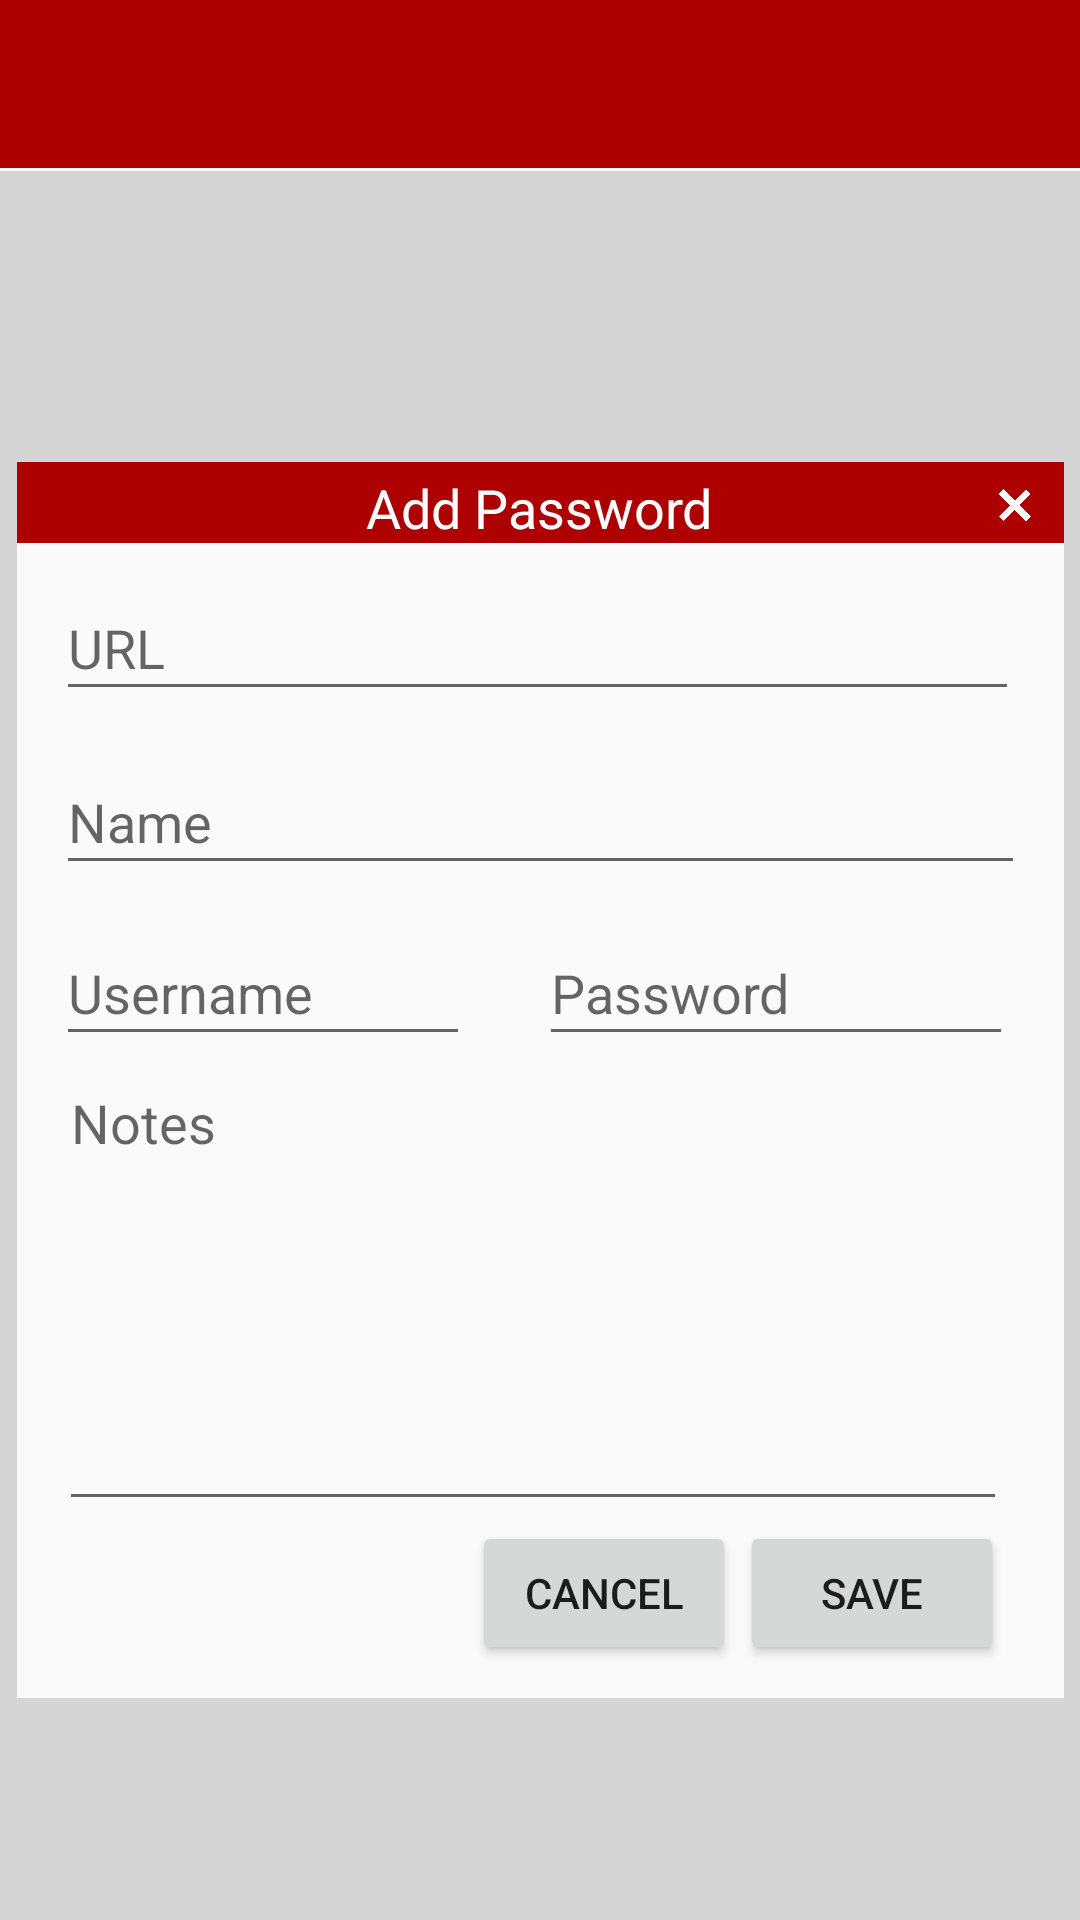

Reconstruct the res/layout file that produces this screen, plus the resources it refers to.
<!-- AndroidManifest.xml: application theme Theme.AppCompat.Light.NoActionBar -->
<!-- res/layout/activity_add.xml -->
<?xml version="1.0" encoding="utf-8"?>
<androidx.constraintlayout.widget.ConstraintLayout xmlns:android="http://schemas.android.com/apk/res/android"
    xmlns:app="http://schemas.android.com/apk/res-auto"
    xmlns:tools="http://schemas.android.com/tools"
    android:layout_width="match_parent"
    android:layout_height="match_parent"
    tools:context=".addPassword_Activity">

    <TextView
        android:id="@+id/textView4"
        android:layout_width="411dp"
        android:layout_height="674dp"
        android:layout_marginTop="1dp"
        android:background="#7CADADAD"
        app:layout_constraintEnd_toEndOf="@+id/app_bar"
        app:layout_constraintStart_toStartOf="@+id/app_bar"
        app:layout_constraintTop_toBottomOf="@+id/app_bar" />

    <include
        android:id="@+id/app_bar"
        layout="@layout/app_bar"/>


    <TextView
        android:id="@+id/headerBar"
        android:layout_width="349dp"
        android:layout_height="30dp"
        android:layout_marginBottom="470dp"
        android:background="@color/Menu_Bar"
        app:layout_constraintBottom_toBottomOf="@+id/textView"
        app:layout_constraintEnd_toEndOf="@+id/textView"
        app:layout_constraintHorizontal_bias="0.0"
        app:layout_constraintStart_toStartOf="@+id/textView"
        app:layout_constraintTop_toTopOf="@+id/textView"
        app:layout_constraintVertical_bias="0.234" />

    <TextView
        android:id="@+id/textView"
        android:layout_width="349dp"
        android:layout_height="385dp"
        android:layout_marginStart="31dp"
        android:layout_marginTop="125dp"
        android:layout_marginEnd="31dp"
        android:background="@drawable/box"
        app:layout_constraintEnd_toEndOf="@+id/app_bar"
        app:layout_constraintStart_toStartOf="@+id/app_bar"
        app:layout_constraintTop_toBottomOf="@+id/app_bar" />

    <Button
        android:id="@+id/save"
        android:layout_width="wrap_content"
        android:layout_height="wrap_content"
        android:layout_marginStart="226dp"
        android:layout_marginTop="300dp"
        android:layout_marginEnd="20dp"
        android:layout_marginBottom="7dp"
        android:text="@string/Save"
        app:layout_constraintBottom_toBottomOf="@+id/textView"
        app:layout_constraintEnd_toEndOf="@+id/textView"
        app:layout_constraintHorizontal_bias="1.0"
        app:layout_constraintStart_toStartOf="@+id/textView"
        app:layout_constraintTop_toTopOf="@+id/textView"
        app:layout_constraintVertical_bias="0.866" />

    <Button
        android:id="@+id/cancel"
        android:layout_width="wrap_content"
        android:layout_height="wrap_content"
        android:layout_marginStart="118dp"
        android:layout_marginTop="300dp"
        android:layout_marginEnd="100dp"
        android:layout_marginBottom="7dp"
        android:text="@string/Cancel"
        app:layout_constraintBottom_toBottomOf="@+id/textView"
        app:layout_constraintEnd_toEndOf="@+id/textView"
        app:layout_constraintHorizontal_bias="0.79"
        app:layout_constraintStart_toStartOf="@+id/textView"
        app:layout_constraintTop_toTopOf="@+id/textView"
        app:layout_constraintVertical_bias="0.866" />

    <EditText
        android:id="@+id/username"
        android:layout_width="138dp"
        android:layout_height="45dp"
        android:layout_marginStart="14dp"
        android:layout_marginTop="133dp"
        android:layout_marginEnd="198dp"
        android:layout_marginBottom="321dp"
        android:ems="10"
        android:hint="@string/Username"
        android:inputType="textPersonName"
        app:layout_constraintBottom_toBottomOf="@+id/textView"
        app:layout_constraintEnd_toEndOf="@+id/textView"
        app:layout_constraintHorizontal_bias="1.0"
        app:layout_constraintStart_toStartOf="@+id/textView"
        app:layout_constraintTop_toTopOf="@+id/textView"
        app:layout_constraintVertical_bias="0.061" />

    <EditText
        android:id="@+id/url"
        android:layout_width="321dp"
        android:layout_height="45dp"
        android:layout_marginStart="14dp"
        android:layout_marginTop="19dp"
        android:layout_marginEnd="15dp"
        android:layout_marginBottom="415dp"
        android:ems="10"
        android:hint="@string/URL"
        android:inputType="textPersonName"
        app:layout_constraintBottom_toBottomOf="@+id/textView"
        app:layout_constraintEnd_toEndOf="@+id/textView"
        app:layout_constraintHorizontal_bias="1.0"
        app:layout_constraintStart_toStartOf="@+id/textView"
        app:layout_constraintTop_toTopOf="@+id/textView"
        app:layout_constraintVertical_bias="0.085" />

    <EditText
        android:id="@+id/password"
        android:layout_width="158dp"
        android:layout_height="45dp"
        android:layout_marginStart="175dp"
        android:layout_marginTop="136dp"
        android:layout_marginEnd="17dp"
        android:layout_marginBottom="321dp"
        android:ems="10"
        android:hint="@string/Password"
        android:inputType="textPersonName"
        android:password="true"
        app:layout_constraintBottom_toBottomOf="@+id/textView"
        app:layout_constraintEnd_toEndOf="@+id/textView"
        app:layout_constraintHorizontal_bias="1.0"
        app:layout_constraintStart_toStartOf="@+id/textView"
        app:layout_constraintTop_toTopOf="@+id/textView"
        app:layout_constraintVertical_bias="0.085" />

    <EditText
        android:id="@+id/sitename"
        android:layout_width="323dp"
        android:layout_height="45dp"
        android:layout_marginStart="14dp"
        android:layout_marginTop="77dp"
        android:layout_marginEnd="13dp"
        android:layout_marginBottom="370dp"
        android:ems="10"
        android:hint="@string/Name"
        android:inputType="textPersonName"
        app:layout_constraintBottom_toBottomOf="@+id/textView"
        app:layout_constraintEnd_toEndOf="@+id/textView"
        app:layout_constraintHorizontal_bias="1.0"
        app:layout_constraintStart_toStartOf="@+id/textView"
        app:layout_constraintTop_toTopOf="@+id/textView"
        app:layout_constraintVertical_bias="0.074" />

    <EditText
        android:id="@+id/notes"
        android:layout_width="316dp"
        android:layout_height="155dp"
        android:layout_marginStart="14dp"
        android:layout_marginTop="210dp"
        android:layout_marginEnd="20dp"
        android:layout_marginBottom="135dp"
        android:ems="10"
        android:gravity="top"
        android:hint="Notes"
        android:inputType="textMultiLine"
        app:layout_constraintBottom_toBottomOf="@+id/textView"
        app:layout_constraintEnd_toEndOf="@+id/textView"
        app:layout_constraintHorizontal_bias="0.0"
        app:layout_constraintStart_toStartOf="@+id/textView"
        app:layout_constraintTop_toTopOf="@+id/textView"
        app:layout_constraintVertical_bias="0.339" />

    <Button
        android:id="@+id/exit"
        android:layout_width="15dp"
        android:layout_height="15dp"
        android:layout_marginStart="325dp"
        android:background="@drawable/exit"
        app:layout_constraintBottom_toBottomOf="@+id/headerBar"
        app:layout_constraintEnd_toEndOf="@+id/headerBar"
        app:layout_constraintHorizontal_bias="0.0"
        app:layout_constraintStart_toStartOf="@+id/headerBar"
        app:layout_constraintTop_toTopOf="@+id/headerBar"
        app:layout_constraintVertical_bias="0.466" />

    <TextView
        android:id="@+id/addPassword"
        android:layout_width="wrap_content"
        android:layout_height="wrap_content"
        android:layout_marginStart="117dp"
        android:layout_marginTop="3dp"
        android:layout_marginEnd="117dp"
        android:layout_marginBottom="3dp"
        android:text="@string/AddPass"
        android:textColor="@color/White"
        android:textSize="18sp"
        app:layout_constraintBottom_toBottomOf="@+id/headerBar"
        app:layout_constraintEnd_toEndOf="@+id/headerBar"
        app:layout_constraintHorizontal_bias="1.0"
        app:layout_constraintStart_toStartOf="@+id/headerBar"
        app:layout_constraintTop_toTopOf="@+id/headerBar"
        app:layout_constraintVertical_bias="0.0" />

</androidx.constraintlayout.widget.ConstraintLayout>
<!-- res/layout/app_bar.xml (included above) -->
<?xml version="1.0" encoding="utf-8"?>
<androidx.appcompat.widget.Toolbar xmlns:android="http://schemas.android.com/apk/res/android"
    xmlns:app="http://schemas.android.com/apk/res-auto"
    android:layout_width="match_parent"
    android:layout_height="wrap_content"
    app:theme = "@style/Custom_ToolbarStyle"
    app:popupTheme="@style/Custom_PopupStyle"
    app:titleTextColor="@color/White">

</androidx.appcompat.widget.Toolbar>
<!-- resources referenced by this layout -->
<resources>
  <color name="Menu_Bar">#ad0000</color>
  <color name="White">#FFF</color>
  <!-- drawable box (drawable) -->
  <?xml version="1.0" encoding="utf-8"?>
  <selector xmlns:android="http://schemas.android.com/apk/res/android">
      <item>
          <shape android:shape="rectangle">
              <solid android:color="@color/BG_Main"/>
              
          </shape>
      </item>
  </selector>
  <!-- drawable exit: png bitmap (drawable, 66002 bytes) -->
  <string name="AddPass">"Add Password"</string>
  <string name="Cancel">"Cancel"</string>
  <string name="Name">"Name"</string>
  <string name="Password">"Password"</string>
  <string name="Save">"Save"</string>
  <string name="URL">"URL"</string>
  <string name="Username">"Username"</string>
  <style name="Custom_PopupStyle" parent="Theme.AppCompat.Light.NoActionBar">
          <item name="android:background">@color/BG_Main</item>
          <item name="overlapAnchor">false</item>
          <item name="android:dropDownVerticalOffset">0dp</item>
      </style>
  <style name="Custom_ToolbarStyle" parent="Theme.AppCompat.Light.NoActionBar">
          <item name="android:background"> @color/Menu_Bar</item>
          <item name="android:textColor"> #000</item>
          <item name="android:textColorSecondary">@color/White</item>
      </style>
  <color name="BG_Main">#FAFAFA</color>
</resources>
